3-way image classification set "dataset_split" from GitHub (FerdyOktavian/klasifikasi_sawit_efficientNetV2); label vocabulary: belum masak, masak, terlalu masak.

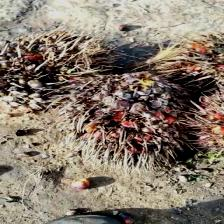
Label: terlalu masak

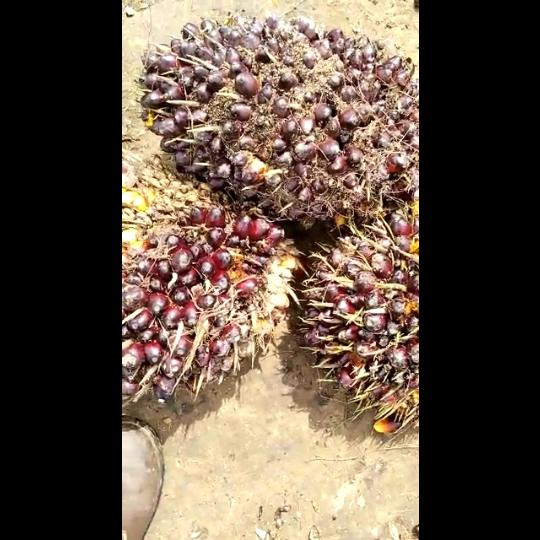
Label: belum masak

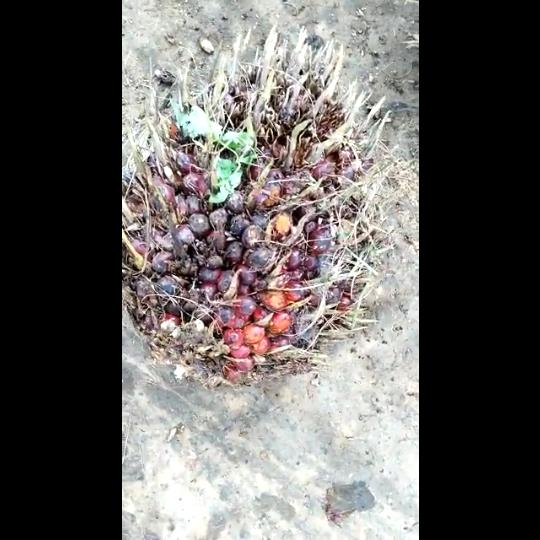
Label: masak

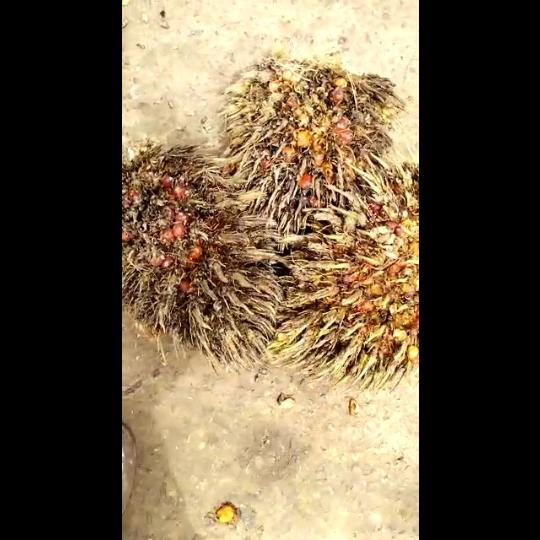
Label: terlalu masak

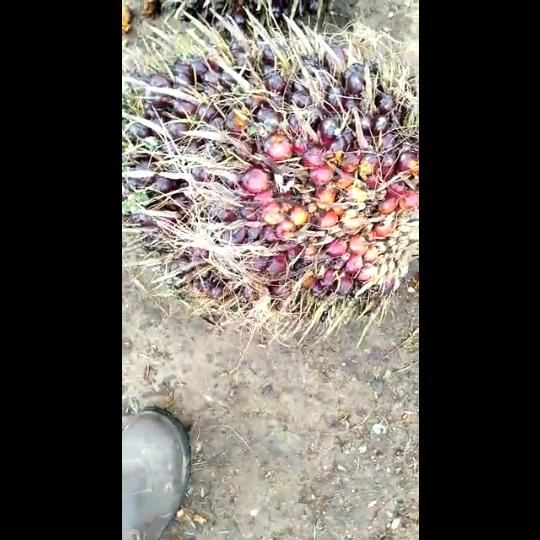
Label: belum masak

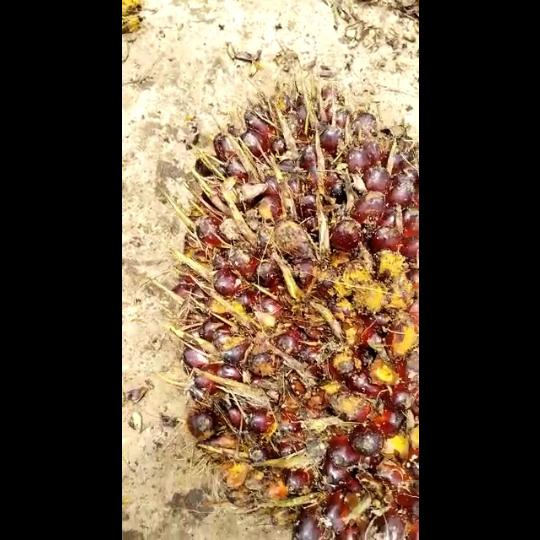
Label: masak
